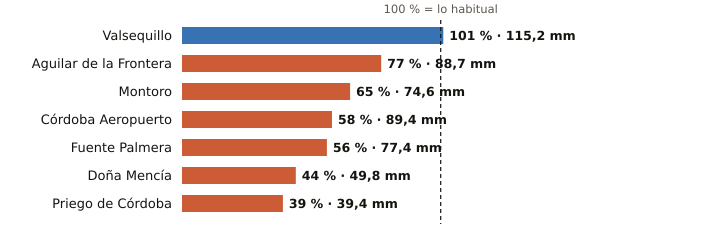

Values plotted in this chart, from the file beside it:
estacion, provincia, indicativo, mm_otono, referencia_mm, pct, periodo_referencia, hasta, hora
Valsequillo, Córdoba, 4263X, 115.2, 114.0, 101, 2008-2025, 2026-11-12, 19
Aguilar de la Frontera, Córdoba, 5624X, 88.7, 114.9, 77, 2006-2025, 2026-11-12, 19
Montoro, Córdoba, 5361X, 74.6, 114.1, 65, 2008-2025, 2026-11-12, 19
Córdoba Aeropuerto, Córdoba, 5402, 89.4, 154.5, 58, 1991-2020, 2026-11-12, 20
Fuente Palmera, Córdoba, 5470, 77.4, 138.5, 56, 2009-2025, 2026-11-12, 19
Doña Mencía, Córdoba, 5427X, 49.8, 112.2, 44, 1991-2020, 2026-11-12, 20
Priego de Córdoba, Córdoba, 5412X, 39.4, 101.6, 39, 2008-2023, 2026-11-12, 20
